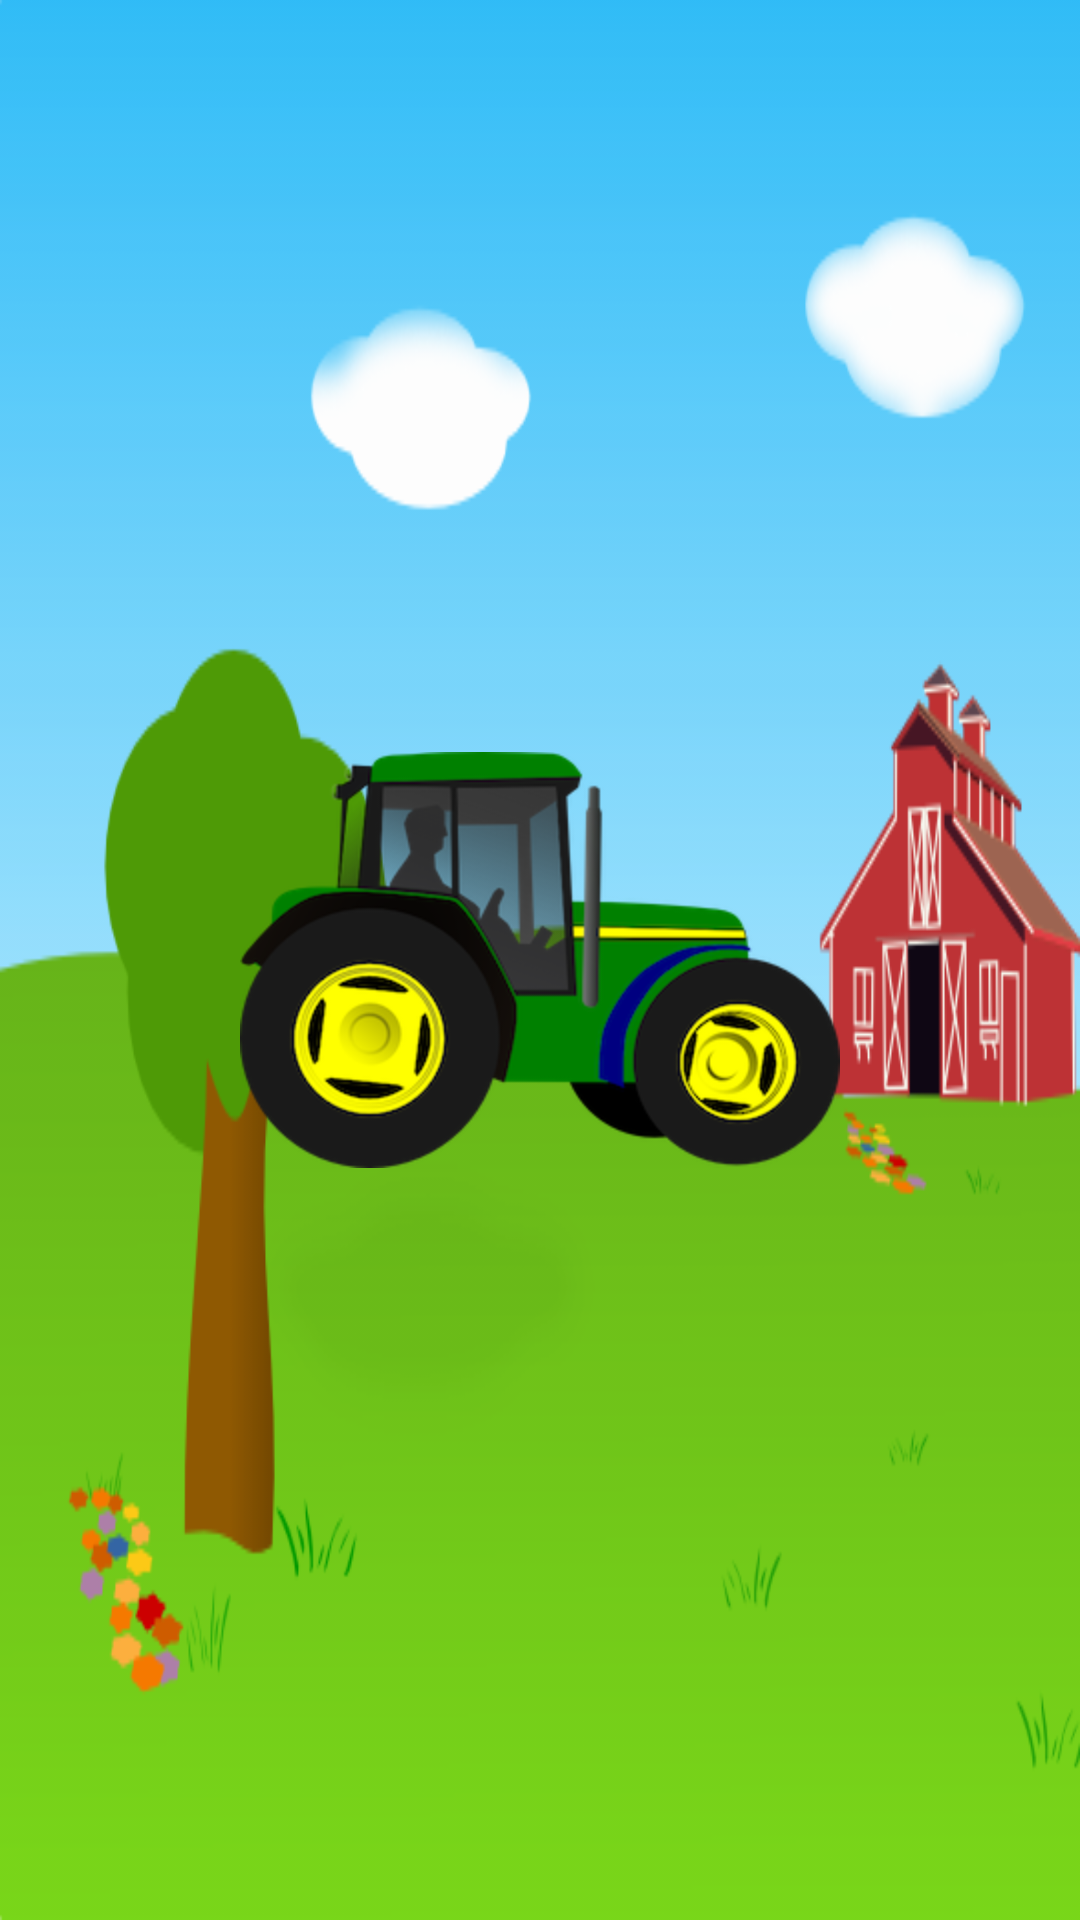

Android layout source for this screen:
<!-- AndroidManifest.xml: application theme AppTheme -->
<!-- res/layout/activity_level_four.xml -->
<?xml version="1.0" encoding="utf-8"?>
<RelativeLayout xmlns:android="http://schemas.android.com/apk/res/android"
    xmlns:tools="http://schemas.android.com/tools"
    android:id="@+id/activity_level_four"
    android:layout_width="match_parent"
    android:layout_height="match_parent"
    tools:context="com.example.gestureplayground.ui.LevelFourActivity">

    <ImageView
        android:layout_width="match_parent"
        android:layout_height="match_parent"
        android:src="@drawable/farmbackground"
        android:id="@+id/imageView"
        android:scaleType="fitXY"
        android:layout_alignParentBottom="true"
        android:layout_alignParentStart="true"
        android:contentDescription="@string/farm_background" />

    <TextView
        android:layout_width="wrap_content"
        android:layout_height="wrap_content"
        android:textSize="42sp"
        android:id="@+id/winTextView"
        android:textColor="#000000"
        android:layout_alignParentTop="true"
        android:layout_centerHorizontal="true"
        android:layout_marginTop="42dp" />

    <ImageView
        android:contentDescription="@string/green_tractor"
        android:src="@drawable/tractorgreencopy"
        android:layout_width="200dp"
        android:layout_height="200dp"
        android:scaleType="centerInside"
        android:adjustViewBounds="true"
        android:id="@+id/TractorGreen"
        android:elevation="2dp"
        android:layout_centerVertical="true"
        android:layout_centerHorizontal="true" />
</RelativeLayout>
<!-- resources referenced by this layout -->
<resources>
  <!-- drawable farmbackground: png bitmap (drawable, 56094 bytes) -->
  <!-- drawable tractorgreencopy: png bitmap (drawable, 48591 bytes) -->
  <string name="farm_background">Farm Background</string>
  <style name="AppTheme" parent="Theme.AppCompat.Light.DarkActionBar">
          
          <item name="colorPrimary">@color/colorPrimary</item>
          <item name="colorPrimaryDark">@color/colorPrimaryDark</item>
          <item name="colorAccent">@color/colorAccent</item>
      </style>
  <!-- not gathered from this repository: default colours our renderer supplied (Android Studio template values) -->
  <color name="colorPrimary">#FF6200EE</color>
  <color name="colorPrimaryDark">#FF3700B3</color>
  <color name="colorAccent">#FF03DAC5</color>
</resources>
